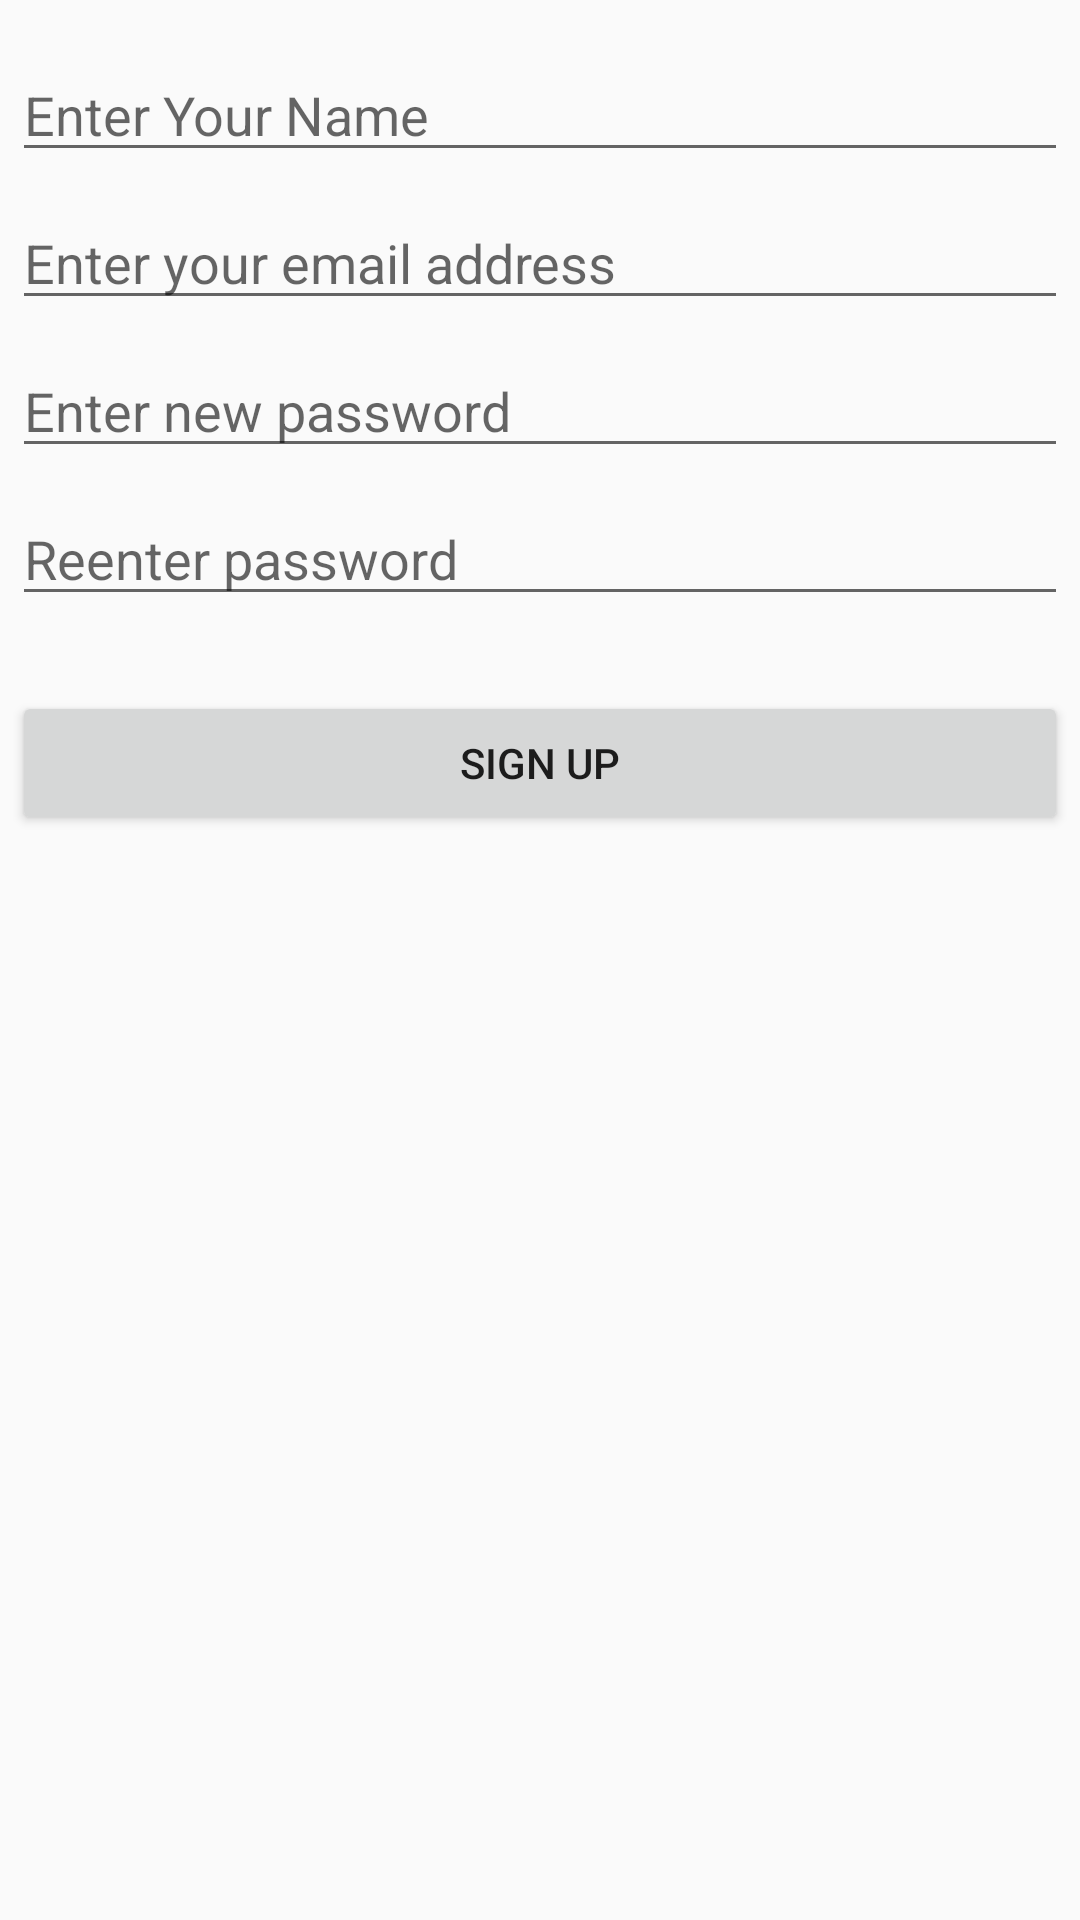

This screen was rendered from an Android layout file. Write that file and the resources it references.
<!-- AndroidManifest.xml: application theme AppTheme -->
<!-- res/layout/dialog_signup.xml -->
<?xml version="1.0" encoding="utf-8"?>
<LinearLayout xmlns:android="http://schemas.android.com/apk/res/android"
    android:orientation="vertical"
    android:layout_width="wrap_content"
    android:layout_height="wrap_content">








    <EditText
        android:id="@+id/editTextRegUserName"
        android:inputType="text"
        android:layout_width="match_parent"
        android:layout_height="wrap_content"
        android:layout_marginTop="16dp"
        android:layout_marginLeft="4dp"
        android:layout_marginRight="4dp"
        android:layout_marginBottom="4dp"
        android:hint="@string/username" />

    <EditText
        android:id="@+id/editTextRegEmail"
        android:layout_width="match_parent"
        android:layout_height="wrap_content"
        android:layout_marginLeft="4dp"
        android:layout_marginTop="4dp"
        android:layout_marginRight="4dp"
        android:layout_marginBottom="4dp"
        android:hint="@string/userEmail"
        android:inputType="textEmailAddress" />

    <EditText
        android:id="@+id/editTextRegPassword"
        android:layout_width="match_parent"
        android:layout_height="wrap_content"
        android:layout_marginLeft="4dp"
        android:layout_marginTop="4dp"
        android:layout_marginRight="4dp"
        android:layout_marginBottom="4dp"
        android:fontFamily="sans-serif"
        android:hint="@string/password"
        android:inputType="textPassword" />

    <EditText
        android:id="@+id/editTextRegRePassword"
        android:layout_width="match_parent"
        android:layout_height="wrap_content"
        android:layout_marginLeft="4dp"
        android:layout_marginTop="4dp"
        android:layout_marginRight="4dp"
        android:layout_marginBottom="2dp"
        android:fontFamily="sans-serif"
        android:hint="@string/rePassword"
        android:inputType="textPassword" />

    <TextView
        android:id="@+id/textViewRegPassMiss"
        android:layout_width="match_parent"
        android:layout_height="wrap_content"
        android:layout_marginLeft="4dp"
        android:text="Passwords does not match"
        android:textColor="#C62828"
        android:visibility="invisible"/>

    <Button
        android:id="@+id/buttonSignUp"
        android:layout_width="match_parent"
        android:layout_height="wrap_content"
        android:layout_margin="4dp"
        android:text="Sign Up" />
</LinearLayout>
<!-- resources referenced by this layout -->
<resources>
  <string name="app_name">Toilocate</string>
  <string name="password">Enter new password</string>
  <string name="rePassword">Reenter password</string>
  <string name="userEmail">Enter your email address</string>
  <string name="username">Enter Your Name</string>
  <style name="AppTheme" parent="Theme.AppCompat.Light.DarkActionBar">
          
          <item name="colorPrimary">@color/colorPrimary</item>
          <item name="colorPrimaryDark">@color/colorPrimaryDark</item>
          <item name="colorAccent">@color/colorAccent</item>
  
      </style>
  <color name="colorPrimary">#FF51A0C6</color>
  <color name="colorPrimaryDark">#FF51A0C6</color>
  <color name="colorAccent">#D81B60</color>
</resources>
